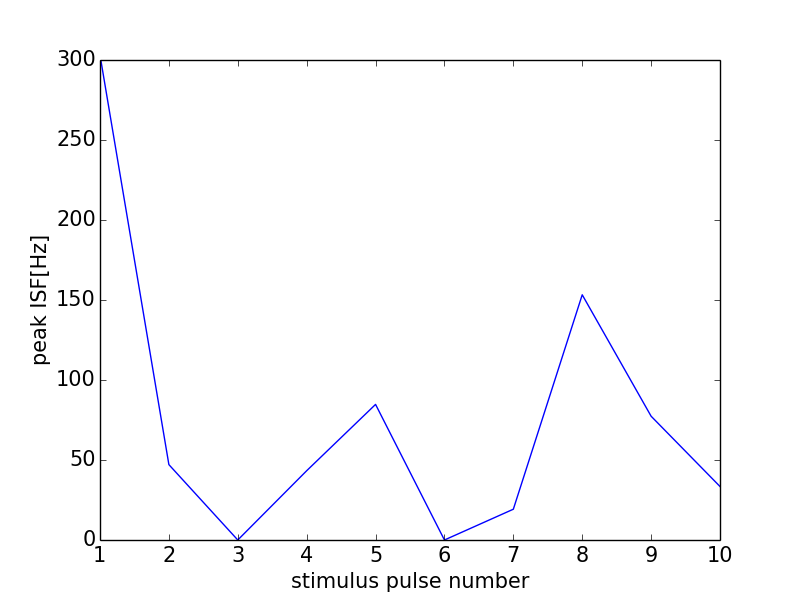

Source data for this figure (header and first rows):
0, 0.0
0, 0
1, 303
2, 47.11
3, 0
4, 43.29
5, 84.75
6, 0
7, 19.24
8, 153.3
9, 77.37
10, 33.44
11, 0
